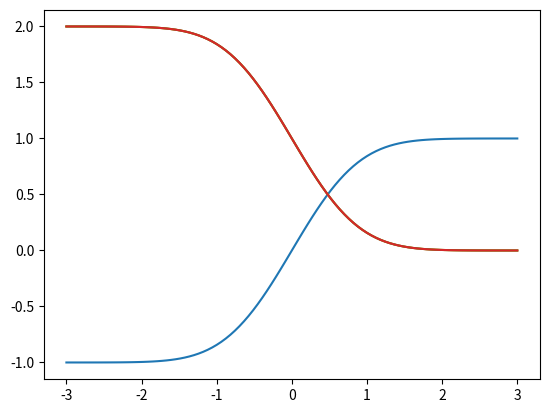

Write Python code to recreate this figure. (Note: this script raises an exception after producing the figure.)
# Import only the math.erfc (complementary error function) and math.erf (error function) from the math Library
from scipy.special import erfc as erfc
from scipy.special import erf as erf

# Print the error function of a few different numbers
print (erfc(1))
print(erfc(0))

import numpy as np
import matplotlib.pyplot as plt

# define variable 'xe' with 100 values from -3 to 3
xe = np.linspace(-3, 3, num=100)
# plot error function
plt.plot(xe, erf(xe))
# plot complementary error function
plt.plot(xe, erfc(xe))

# plot complementary error function
plt.plot(xe, erfc(xe))
# equivalent to complementary error function
plt.plot(xe, 1-erf(xe))

def diffusion_fun(x, t, Df, C0):
    # Equation for concentration profile as a function of space (x) and time (t)
    C = C0*(erfc((x)/(2*np.sqrt(Df*t))))
    # Return the concentration (C) from this function
    return C

np.sqrt(xe[-5:])

import math
math.sqrt(xe[-5:])

# Define diffusion coefficient
Df = 5E-9
# Define spatial coordinates
x = np.linspace(0, 1, num=100)
# Define initial concentration
C0 = 1

# Profile after one second
t = 1
C = diffusion_fun(x, t, Df, C0)

plt.plot(x, C)

# Profile after one day
t = 60*60*24
C = diffusion_fun(x, t, Df, C0)

plt.plot(x, C)

# Profile after 1 month
t = 60*60*24*30
C = diffusion_fun(x, t, Df, C0)

plt.plot(x, C)

def diffusion_fun_erf(x, t, Df, C0):
    # Equation for concentration profile as a function of space (x) and time (t)
    C = C0*(1-erf((x)/(2*np.sqrt(Df*t))))
    # Return the concentration (C) from this function
    return C

# Profile after 1 month
t = 60*60*24*30
C = diffusion_fun_erf(x, t, Df, C0)

plt.plot(x, C)